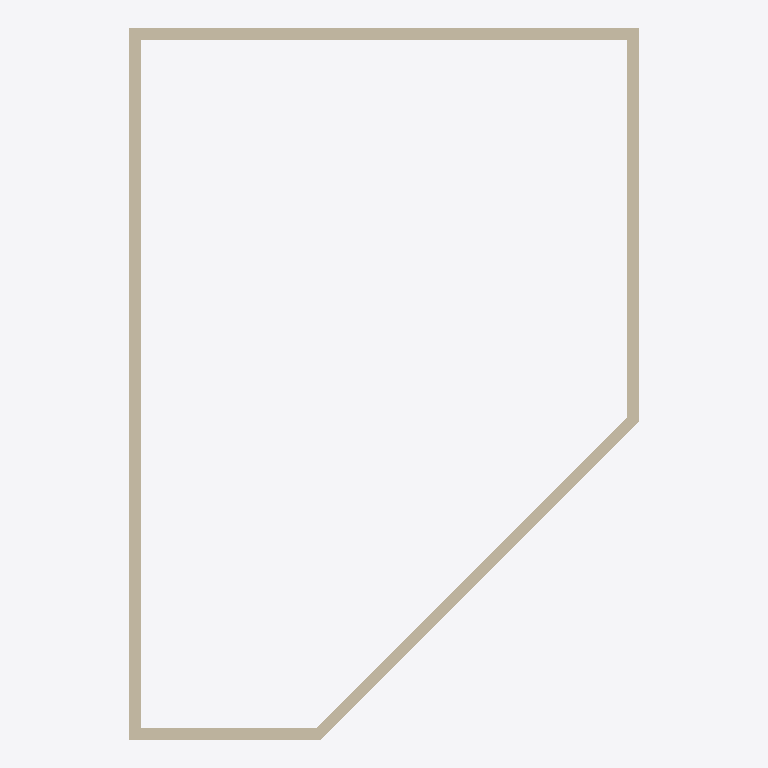
Plan cut of the same IFC building model at storey 'Ground Floor' (level 0.00 m, cut at 1.40 m), seen from above with north up, elements coloured by IFC class: 5 walls (beige). Cut surfaces are drawn darker.
Extent 13.2 m × 18.5 m × 3.0 m (x, y, z). Storeys (1): Ground Floor at 0.00 m. Elements (5): 5 IfcWallStandardCase.

HEADER;
FILE_DESCRIPTION(('ViewDefinition [CoordinationView_V2.0]','Option [Drawing Scale: 100.000000]','Option [Elements to export: Visible elements (on all stories)]','Option [Partial Structure Display: Entire Model]','Option [IFC Domain: All]','Option [Structural Function: All Elements]','Option [Convert Grid elements: On]','Option [Split complex elements: Off]','[24 more]'),'2;1');
FILE_NAME('C:\\Users\\Farnaz\\Desktop\\Wand_ArchiCad.ifc','2021-05-25T14:18:50',('Architect'),('Building Designer Office'),'The EXPRESS Data Manager Version 5.02.0100.09 : ','IFC file generated by GRAPHISOFT ARCHICAD 23.0.0','The authorising person');
FILE_SCHEMA(('IFC2X3'));
ENDSEC;
DATA;
#68=IFCPROJECT('344O7vICcwH8qAEnwJDjSU',#12,'Project',$,$,$,$,(#65),#52);
#85=IFCSITE('20FpTZCqJy2vhVJYtjuIce',#12,'Site',$,$,#82,$,$,.ELEMENT.,(47,33,34,948800),(19,3,17,204400),0.0,$,$);
#106=IFCBUILDING('00tMo7QcxqWdIGvc4sMN2A',#12,'Building',$,$,#104,$,$,.ELEMENT.,$,$,$);
#121=IFCBUILDINGSTOREY('1oZ0wPs_PE8ANCPg3bIs4j',#12,'Ground Floor',$,$,#119,$,$,.ELEMENT.,0.0);
#576=IFCWALLSTANDARDCASE('1nx60Q3ZT2LRGODbfCcAWr',#12,'SW - 005',$,$,#538,#572,'71EC601A-0E37-4255-B418-365A4C98A835');
#186=IFCWALLSTANDARDCASE('2u5_tm$m5AcRsm_0pKv8Pt',#12,'SW - 001',$,$,#134,#180,'B817EDF0-FF01-4A99-BDB0-F80CD4E48677');
#414=IFCWALLSTANDARDCASE('1a$31Al5j1YebuY3X7MF89',#12,'SW - 003',$,$,#376,#410,'64FC304A-BC5B-418A-8978-88384758F209');
#333=IFCWALLSTANDARDCASE('3dPM7wsRz51g1tK2AyTNDu',#12,'SW - 002',$,$,#295,#329,'E76561FA-D9BF-4506-A077-5022BC757378');
#495=IFCWALLSTANDARDCASE('2JBH6LWg93X9TwZ5b3V0ZJ',#12,'SW - 004',$,$,#457,#491,'932D1195-82A2-4384-977A-8C59437C08D3');
ENDSEC;
